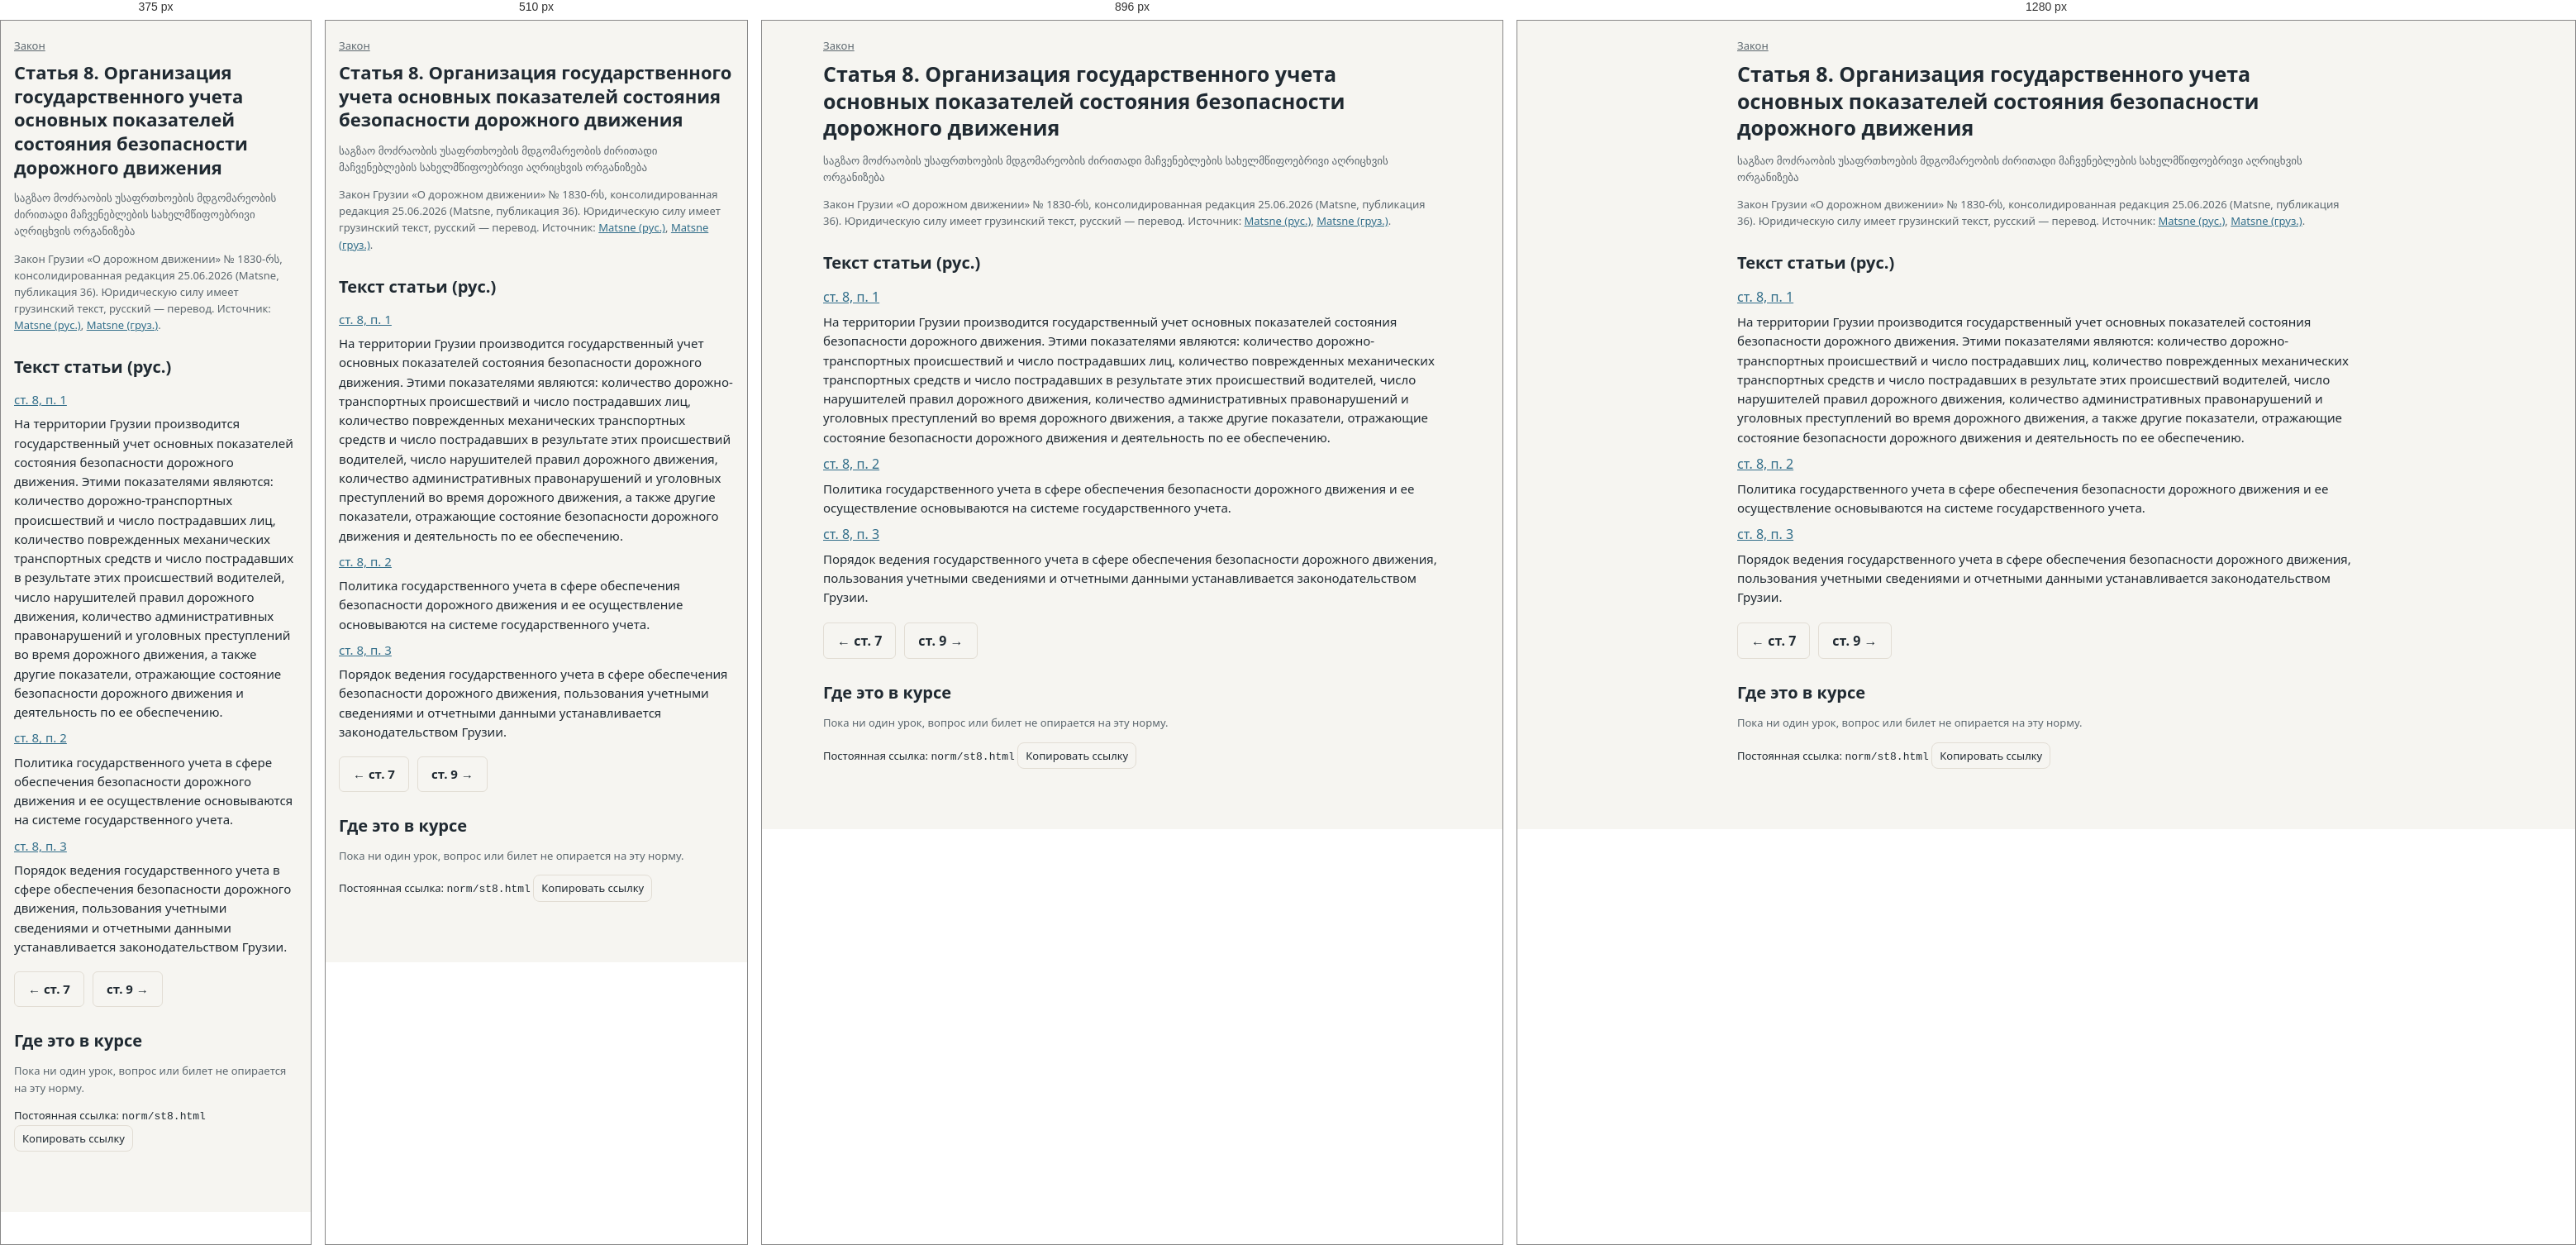
Rendered at 375 px, 510 px, 896 px and 1280 px, left to right.

<!-- file: st8.html -->
<!doctype html><html lang="ru" data-root="../"><head><meta charset="utf-8"><meta name="viewport" content="width=device-width,initial-scale=1">
<title>Статья 8. Организация государственного учета основных показателей состояния безопасности дорожного движения — ПДД Грузии</title><meta name="description" content="Организация государственного учета основных показателей состояния безопасности дорожного движения"><link rel="icon" href="data:,"><link rel="stylesheet" href="../assets/app.css"></head>
<body><main class="normpage" data-norm="st8">
<nav class="crumbs small" aria-label="Положение в законе"><a href="index.html">Закон</a></nav>
<h1>Статья 8. Организация государственного учета основных показателей состояния безопасности дорожного движения</h1>
<p class="small mut" lang="ka">საგზაო მოძრაობის უსაფრთხოების მდგომარეობის ძირითადი მაჩვენებლების სახელმწიფოებრივი აღრიცხვის ორგანიზება</p>
<p class="small mut nver">Закон Грузии «О дорожном движении» № 1830-რს, консолидированная редакция 25.06.2026 (Matsne, публикация 36). Юридическую силу имеет грузинский текст, русский — перевод. Источник: <a href="https://www.matsne.gov.ge/ru/document/view/2169396?publication=36" rel="noopener">Matsne (рус.)</a>, <a href="https://www.matsne.gov.ge/ka/document/view/2169396?publication=36" rel="noopener">Matsne (груз.)</a>.</p>
<section class="ntext"><h2>Текст статьи (рус.)</h2><ol class="npars"><li id="st8-p1"><a class="ncite" href="st8-p1.html">ст. 8, п. 1</a><div class="lawtext" lang="ru">На территории Грузии производится государственный учет основных показателей состояния безопасности дорожного движения. Этими показателями являются: количество дорожно-транспортных происшествий и число пострадавших лиц, количество поврежденных механических транспортных средств и число пострадавших в результате этих происшествий водителей, число нарушителей правил дорожного движения, количество административных правонарушений и уголовных преступлений во время дорожного движения, а также другие показатели, отражающие состояние безопасности дорожного движения и деятельность по ее обеспечению.</div></li><li id="st8-p2"><a class="ncite" href="st8-p2.html">ст. 8, п. 2</a><div class="lawtext" lang="ru">Политика государственного учета в сфере обеспечения безопасности дорожного движения и ее осуществление основываются на системе государственного учета.</div></li><li id="st8-p3"><a class="ncite" href="st8-p3.html">ст. 8, п. 3</a><div class="lawtext" lang="ru">Порядок ведения государственного учета в сфере обеспечения безопасности дорожного движения, пользования учетными сведениями и отчетными данными устанавливается законодательством Грузии.</div></li></ol></section>
<nav class="row nnav" aria-label="Соседние нормы"><a class="btn ghost" href="st7.html" rel="prev">← ст. 7</a><a class="btn ghost" href="st9.html" rel="next">ст. 9 →</a></nav>
<section class="backlinks"><h2>Где это в курсе</h2><p class="small mut">Пока ни один урок, вопрос или билет не опирается на эту норму.</p></section>
<p class="small nperm">Постоянная ссылка: <code>norm/st8.html</code> <button class="iconbtn" id="copylink" type="button">Копировать ссылку</button></p>
</main>
<script type="module" src="../assets/pages/norm.mjs"></script></body></html>


/* @media block from app.css */
@media (max-width:1023.98px){
  .top .in{padding:6px 12px}
  .menubtn{display:inline-flex}
  nav.main{display:none;position:absolute;top:100%;left:8px;right:8px;flex-direction:column;gap:2px;padding:6px;
    background:var(--bg2);border:1px solid var(--line);border-radius:0 0 10px 10px;box-shadow:0 8px 24px rgba(0,0,0,.18)}
  nav.main.open{display:flex}
  nav.main a{height:40px;padding:0 12px;font-size:16px}
}

/* @media block from app.css */
@media (min-width:768px) and (max-width:1023.98px){nav.main{left:auto;width:280px}}

/* @media block from app.css */
@media (max-width:640px){
  body{font-size:15px}
  h1{font-size:22px}
  .ep img{width:110px}
  .qtext{font-size:16px}
  .exgrid{grid-template-columns:repeat(6,1fr)}
  .plan .hide-s{display:none}
}

/* @media block from app.css */
@media (max-width:640px){.fig svg{min-width:460px}}

/* @media block from app.css */
@media (max-width:380px){.ep img{width:84px}.ep{gap:10px}}

/* @media block from app.css */
@media (max-width:640px){.fig figcaption{font-size:13px}.sg{width:104px}}